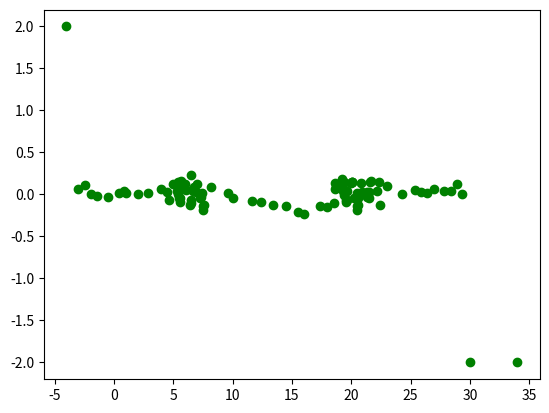

Here is the Python script that generated this plot:
# scoding:utf-8

import matplotlib.pylab as pl


def track_example():
    track_points_x = [-4, 1, 2, 4, 5, 6.5, 7, 8.2, 9.6, 10, 11.6, 13.4, 15.5, 16, 17.4, 18, 19.4, 20.8, 21.3, 23, 25.4,
                      25.9, 26.4, 27, 27.8, 30, 2.9, 12.4, 14.5, 24.26, 0.46, 0.87, -0.52, -1.45, -1.89, -2.45, -2.99,
                      28.43, 28.93, 29.35, 34]
    track_points_y = [2, 0.02, 0, 0.07, 0.13, 0.23, 0.12, 0.09, 0.02, -0.04, -0.08, -0.13, -0.21, -0.23, -0.14, -0.15,
                      -0.005, 0, 0.03, 0.10, 0.05, 0.03, 0.02, 0.06, 0.04, -2, 0.02, -0.09, -0.135, 0, 0.02, 0.04,
                      -0.03, -0.024, 0.01, 0.11, 0.07, 0.04, 0.13, 0, -2]
    pl.plot(track_points_x, track_points_y, 'og')
    cluster1_points_x = [5.4, 5.3, 6.45, 5.37, 7.50, 5.55, 6.52, 5.56, 4.48, 5.58, 6.53, 5.6, 7.56, 5.7, 6.65, 5.46,
                         4.64, 5.67, 6.72, 7.53, 7.45, 7.32, 6.93, 7.24, 6.044, 6.035]
    cluster1_points_y = [0.01, 0.04, -0.13, 0.15, -0.19, 0.15, -0.1, -0.09, 0.03, -0.04, -0.06, 0.07, -0.13, 0.16,
                         0.04, -0.04, -0.06, 0.14, 0.089, -0.134, 0.02, -0.03, 0.035, -0.043, 0.054, 0.12]
    pl.plot(cluster1_points_x, cluster1_points_y, 'og')
    cluster2_points_x = [21.4, 19.3, 22.45, 22.37, 20.50, 21.55, 18.52, 19.56, 21.48, 20.58, 19.53, 18.6, 20.56, 21.7,
                         19.65, 21.46, 19.64, 18.67, 18.72, 20.53, 20.45, 21.32, 20.93, 20.24, 19.3, 19.4, 19.2, 20,
                         20.09, 20.03, 20.05, 22.16, 20.8]

    cluster2_points_y = [0.01, 0.04, -0.13, 0.15, -0.19, 0.15, -0.1, -0.09, 0.03, -0.04, -0.06, 0.07, -0.13, 0.16,
                         0.04, -0.04, -0.06, 0.14, 0.089, -0.134, 0.02, -0.03, 0.035, -0.043, 0.13, 0.15, 0.18, 0.135,
                         0.15, 0.146, 0.153, 0.04, 0.14]
    pl.plot(cluster2_points_x, cluster2_points_y, 'og')
    pl.savefig(u"C:\\Users\<user>\Desktop\\Figure 1\\trackSample.png", dpi=600)
    # pl.show()


track_example()